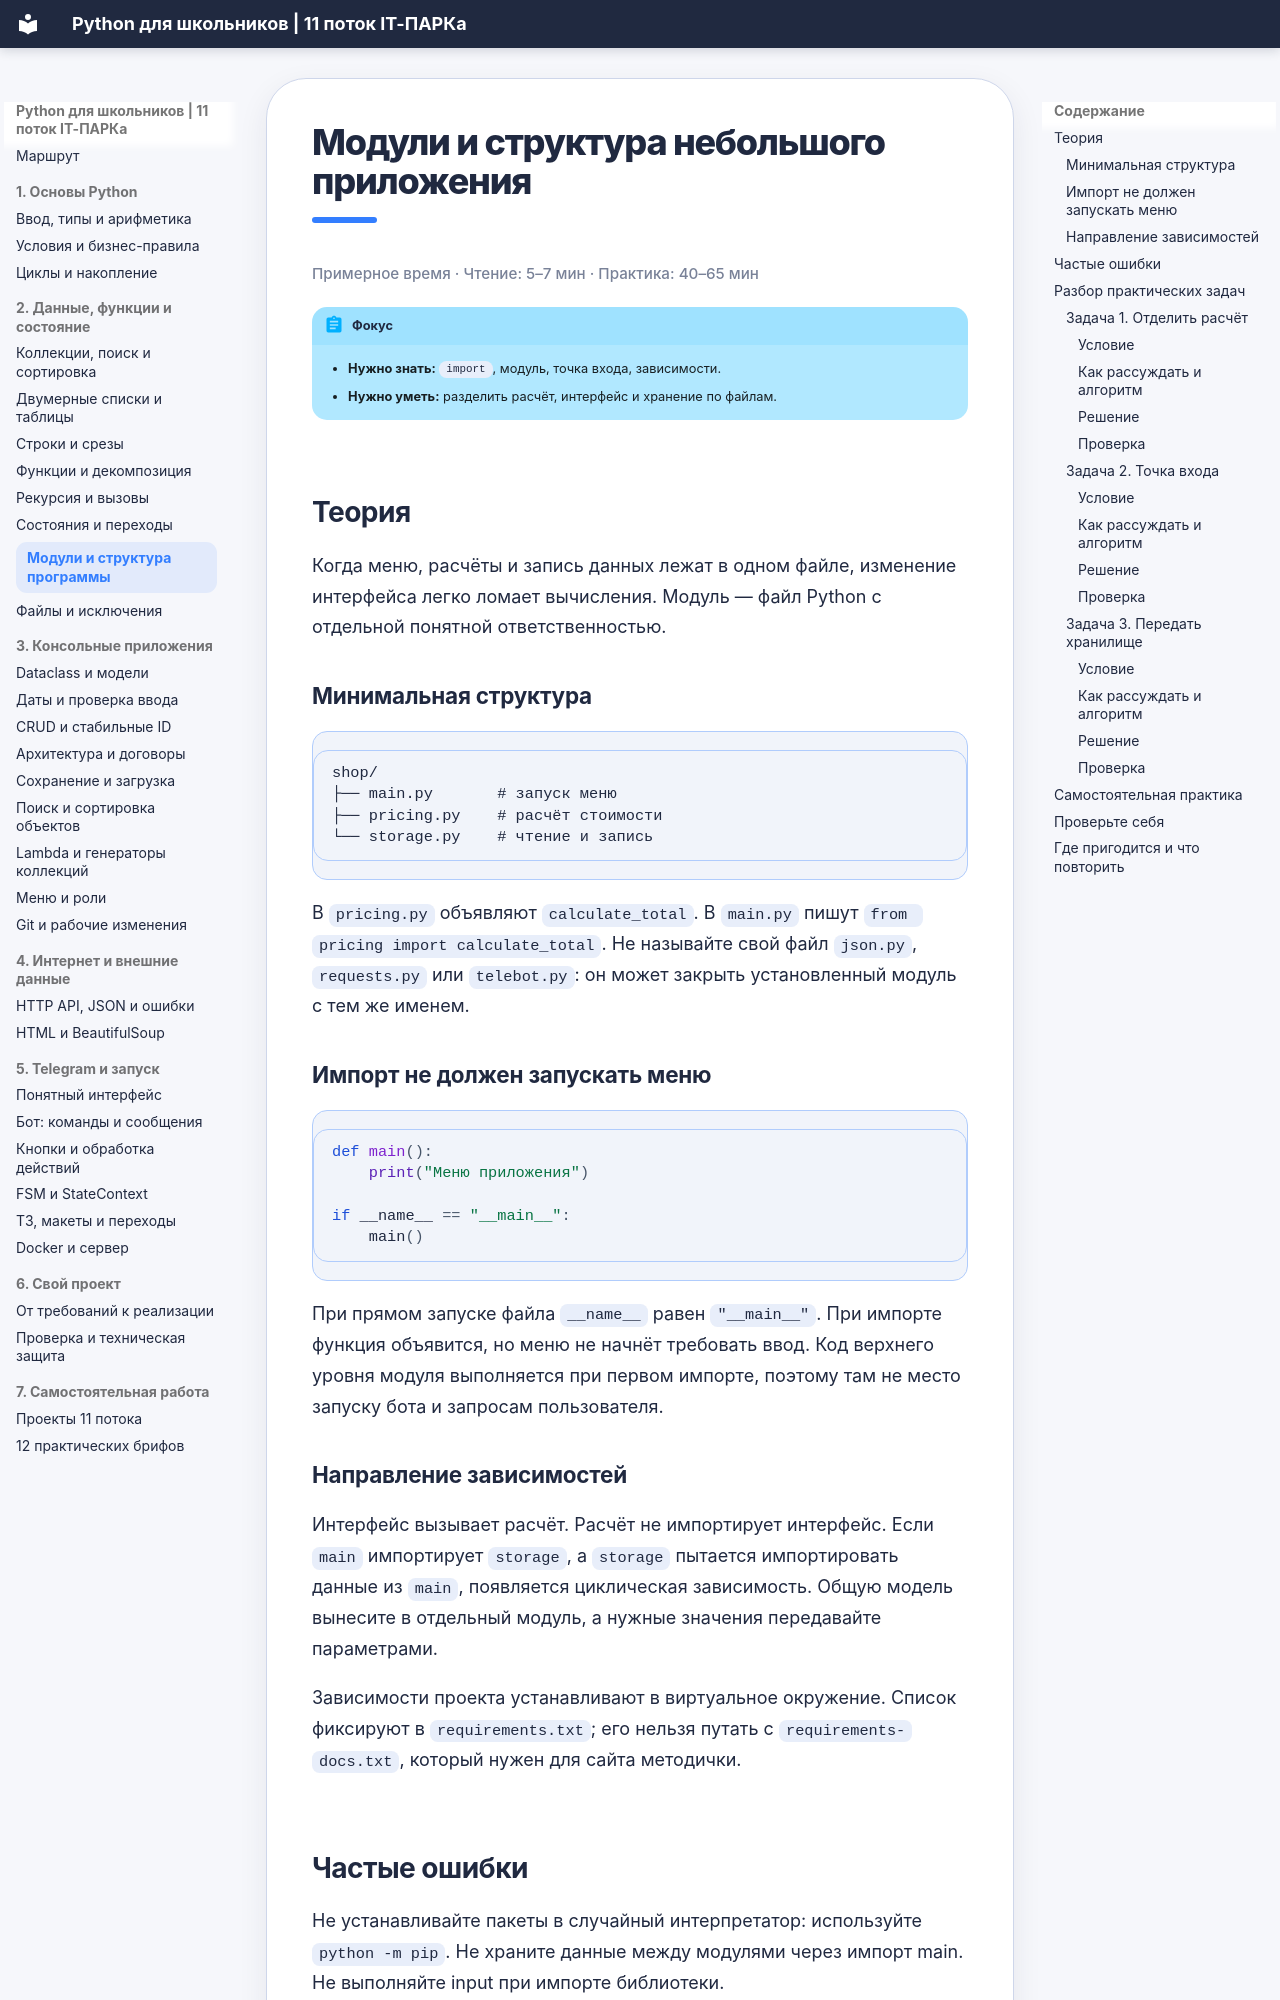

repository: itpark32/school-11-metodichka · page: modules/index.html · generator: mkdocs

# Модули и структура небольшого приложения

<p class="reading-time">Примерное время · Чтение: 5–7 мин · Практика: 40–65 мин</p>

!!! abstract "Фокус"
    - **Нужно знать:** `import`, модуль, точка входа, зависимости.
    - **Нужно уметь:** разделить расчёт, интерфейс и хранение по файлам.

## Теория

Когда меню, расчёты и запись данных лежат в одном файле, изменение интерфейса легко ломает вычисления. Модуль — файл Python с отдельной понятной ответственностью.

### Минимальная структура

```text
shop/
├── main.py       # запуск меню
├── pricing.py    # расчёт стоимости
└── storage.py    # чтение и запись
```

В `pricing.py` объявляют `calculate_total`. В `main.py` пишут `from pricing import calculate_total`. Не называйте свой файл `json.py`, `requests.py` или `telebot.py`: он может закрыть установленный модуль с тем же именем.

### Импорт не должен запускать меню

```python
def main():
    print("Меню приложения")

if __name__ == "__main__":
    main()
```

При прямом запуске файла `__name__` равен `"__main__"`. При импорте функция объявится, но меню не начнёт требовать ввод. Код верхнего уровня модуля выполняется при первом импорте, поэтому там не место запуску бота и запросам пользователя.
